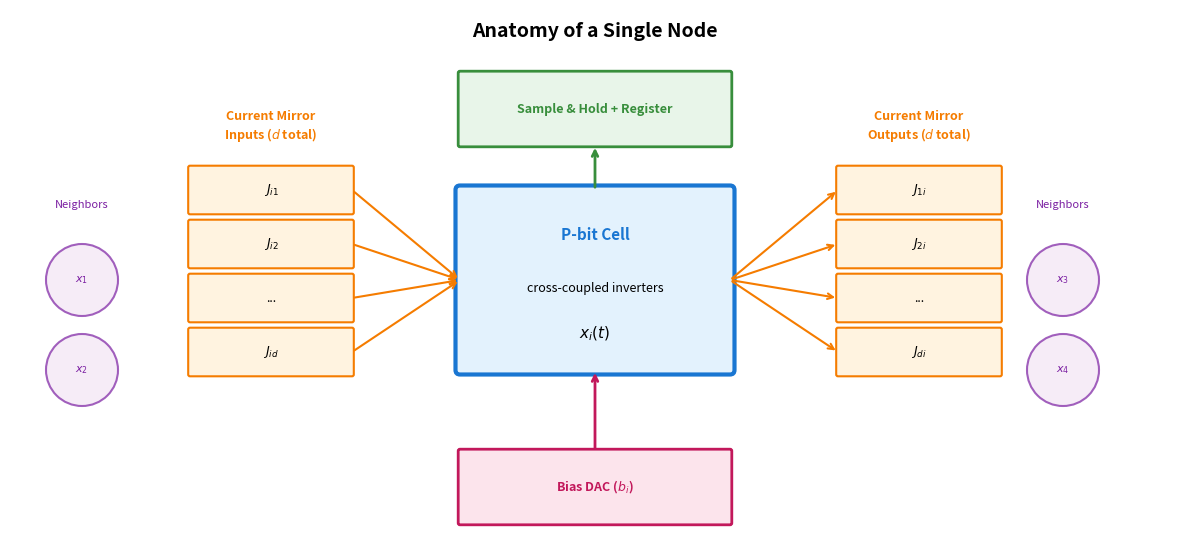

This figure's Python source: (Note: this script raises an exception after producing the figure.)
"""
Generate a diagram showing the components of a single node in the Criticality Engine.
"""

import matplotlib.pyplot as plt
import matplotlib.patches as mpatches
from matplotlib.patches import FancyBboxPatch, FancyArrowPatch, Circle, Rectangle, Polygon
import numpy as np

fig, ax = plt.subplots(1, 1, figsize=(12, 6))
ax.set_xlim(-0.5, 12.5)
ax.set_ylim(1.5, 7.5)
ax.set_aspect('equal')
ax.axis('off')

# Colors
colors = {
    'pbit': '#E3F2FD',
    'pbit_border': '#1976D2',
    'mirror': '#FFF3E0',
    'mirror_border': '#F57C00',
    'sample': '#E8F5E9',
    'sample_border': '#388E3C',
    'dac': '#FCE4EC',
    'dac_border': '#C2185B',
    'neighbor': '#F3E5F5',
    'neighbor_border': '#7B1FA2',
}

# Title
ax.text(6, 7.2, 'Anatomy of a Single Node', fontsize=14, fontweight='bold', ha='center')

# Central p-bit cell
pbit = FancyBboxPatch((4.5, 3.5), 3, 2, boxstyle="round,pad=0.05",
                       facecolor=colors['pbit'], edgecolor=colors['pbit_border'], linewidth=3)
ax.add_patch(pbit)
ax.text(6, 5, 'P-bit Cell', ha='center', va='center', fontsize=11, fontweight='bold', color=colors['pbit_border'])
ax.text(6, 4.4, 'cross-coupled inverters', ha='center', va='center', fontsize=9, style='italic')
ax.text(6, 3.9, '$x_i(t)$', ha='center', va='center', fontsize=11)

# Current mirror inputs (left side)
for i, label in enumerate(['$J_{i1}$', '$J_{i2}$', '...', '$J_{id}$']):
    y = 5.5 - i * 0.6
    mirror_in = FancyBboxPatch((1.5, y-0.25), 1.8, 0.5, boxstyle="round,pad=0.02",
                                facecolor=colors['mirror'], edgecolor=colors['mirror_border'], linewidth=1.5)
    ax.add_patch(mirror_in)
    ax.text(2.4, y, label, ha='center', va='center', fontsize=9)
    # Arrow to p-bit
    ax.annotate('', xy=(4.5, 4.5), xytext=(3.3, y),
                arrowprops=dict(arrowstyle='->', color=colors['mirror_border'], lw=1.5))

ax.text(2.4, 6.2, 'Current Mirror\nInputs ($d$ total)', ha='center', va='center', fontsize=9,
        fontweight='bold', color=colors['mirror_border'])

# Current mirror outputs (right side)
for i, label in enumerate(['$J_{1i}$', '$J_{2i}$', '...', '$J_{di}$']):
    y = 5.5 - i * 0.6
    mirror_out = FancyBboxPatch((8.7, y-0.25), 1.8, 0.5, boxstyle="round,pad=0.02",
                                 facecolor=colors['mirror'], edgecolor=colors['mirror_border'], linewidth=1.5)
    ax.add_patch(mirror_out)
    ax.text(9.6, y, label, ha='center', va='center', fontsize=9)
    # Arrow from p-bit
    ax.annotate('', xy=(8.7, y), xytext=(7.5, 4.5),
                arrowprops=dict(arrowstyle='->', color=colors['mirror_border'], lw=1.5))

ax.text(9.6, 6.2, 'Current Mirror\nOutputs ($d$ total)', ha='center', va='center', fontsize=9,
        fontweight='bold', color=colors['mirror_border'])

# Sample-and-hold (top)
sample = FancyBboxPatch((4.5, 6), 3, 0.8, boxstyle="round,pad=0.02",
                         facecolor=colors['sample'], edgecolor=colors['sample_border'], linewidth=2)
ax.add_patch(sample)
ax.text(6, 6.4, 'Sample & Hold + Register', ha='center', va='center', fontsize=9, fontweight='bold', color=colors['sample_border'])
ax.annotate('', xy=(6, 6), xytext=(6, 5.5),
            arrowprops=dict(arrowstyle='->', color=colors['sample_border'], lw=2))

# DAC (bottom)
dac = FancyBboxPatch((4.5, 1.8), 3, 0.8, boxstyle="round,pad=0.02",
                      facecolor=colors['dac'], edgecolor=colors['dac_border'], linewidth=2)
ax.add_patch(dac)
ax.text(6, 2.2, 'Bias DAC ($b_i$)', ha='center', va='center', fontsize=9, fontweight='bold', color=colors['dac_border'])
ax.annotate('', xy=(6, 3.5), xytext=(6, 2.6),
            arrowprops=dict(arrowstyle='->', color=colors['dac_border'], lw=2))

# Neighbor nodes (ghosted)
for pos, label in [((0.3, 4.5), '$x_1$'), ((0.3, 3.5), '$x_2$'), ((11.2, 4.5), '$x_3$'), ((11.2, 3.5), '$x_4$')]:
    neighbor = Circle(pos, 0.4, facecolor=colors['neighbor'], edgecolor=colors['neighbor_border'],
                      linewidth=1.5, alpha=0.7)
    ax.add_patch(neighbor)
    ax.text(pos[0], pos[1], label, ha='center', va='center', fontsize=8, color=colors['neighbor_border'])

ax.text(0.3, 5.3, 'Neighbors', ha='center', fontsize=8, color=colors['neighbor_border'], style='italic')
ax.text(11.2, 5.3, 'Neighbors', ha='center', fontsize=8, color=colors['neighbor_border'], style='italic')

plt.tight_layout()
plt.savefig('paper_figures/node_anatomy.png', dpi=150, bbox_inches='tight',
            facecolor='white', edgecolor='none')
print("Saved paper_figures/node_anatomy.png")
